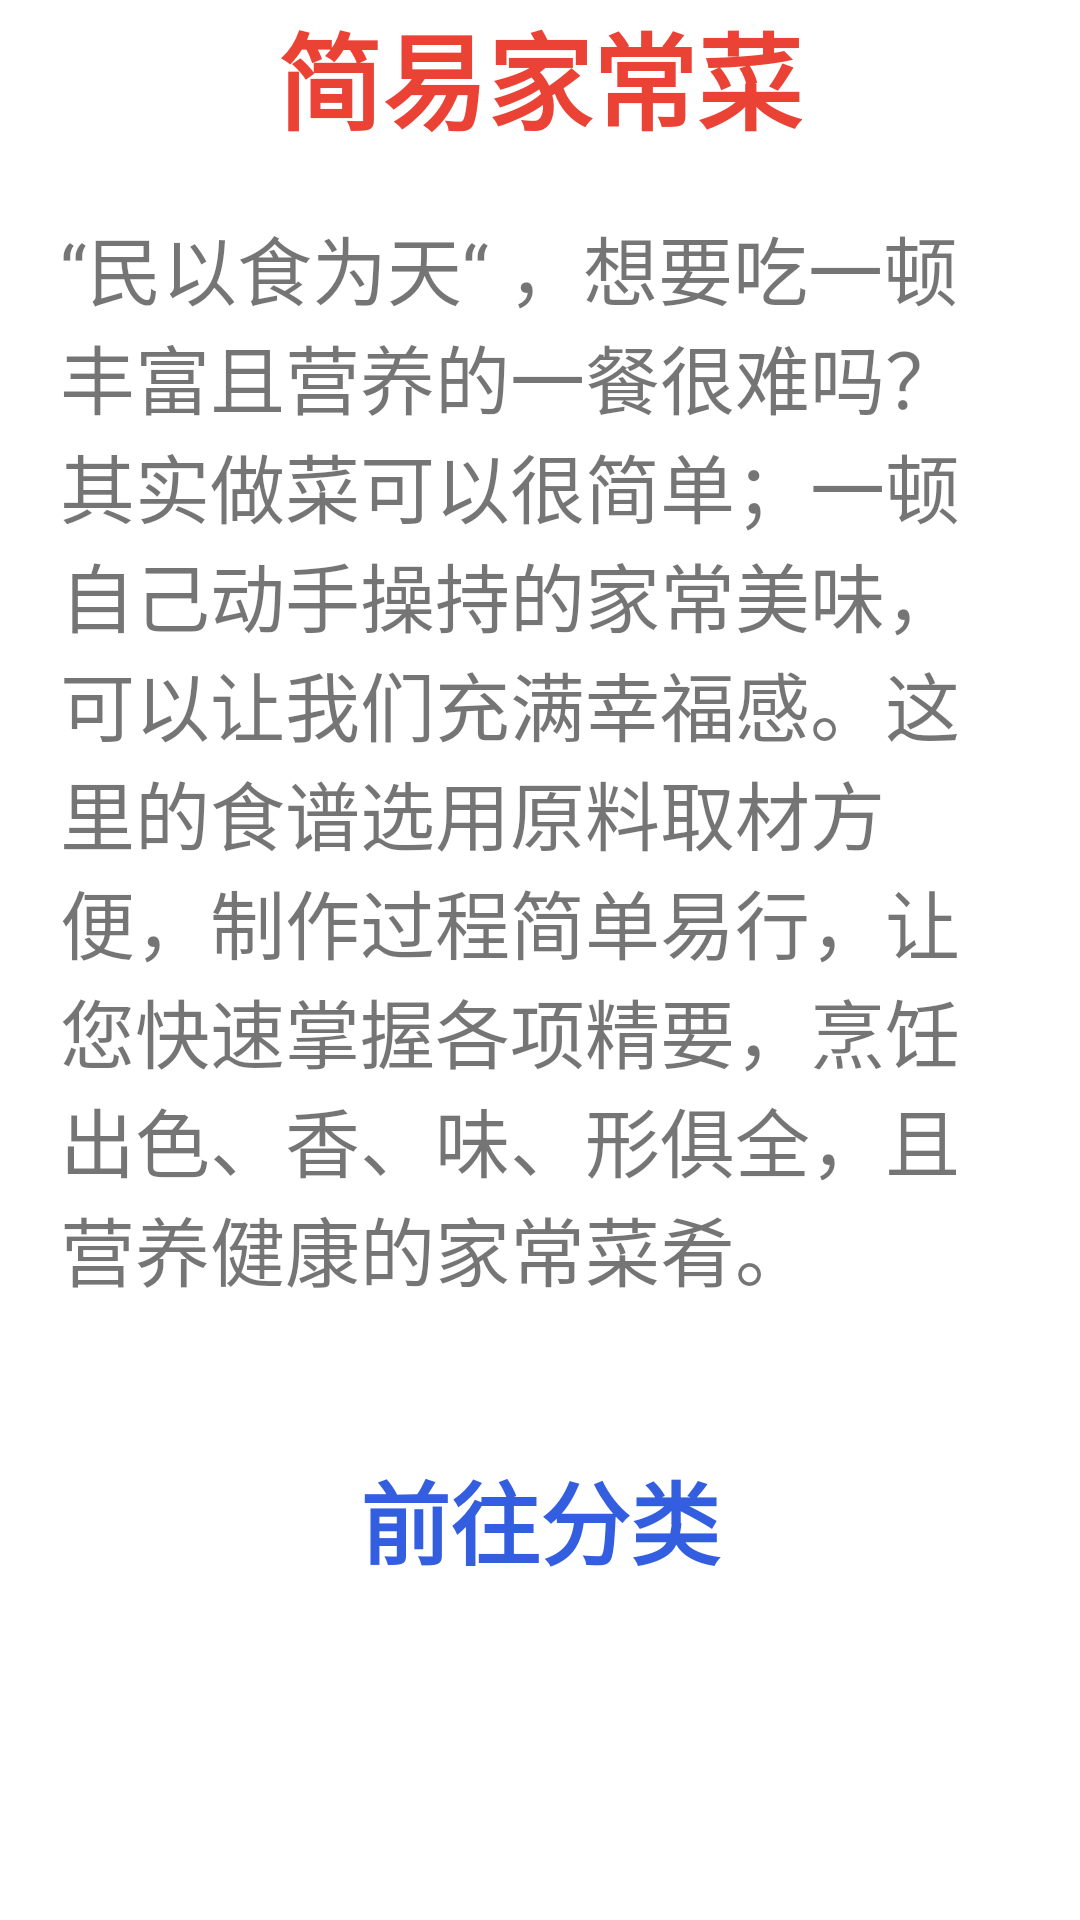

The Android layout XML behind this screen, and the referenced resources:
<!-- AndroidManifest.xml: application theme Theme.InformativeApp -->
<!-- res/layout/about_fragment.xml -->
<?xml version="1.0" encoding="utf-8"?>
<RelativeLayout xmlns:android="http://schemas.android.com/apk/res/android"
    xmlns:tools="http://schemas.android.com/tools"
    android:layout_width="match_parent"
    android:layout_height="match_parent"
    tools:context=".fragments.aboutfragment.AboutFragment">

    <LinearLayout
        android:id="@+id/headLayout"
        android:orientation="horizontal"
        android:weightSum="2"
        android:gravity="center"
        android:layout_width="match_parent"
        android:layout_height="wrap_content">

        <TextView
            android:id="@+id/tab1"
            android:text="简易家常菜"
            android:textColor="@color/red"
            android:textSize="35sp"
            android:textStyle="bold"
            android:layout_width="wrap_content"
            android:layout_height="wrap_content"/>

    </LinearLayout>

    <TextView
        android:id="@+id/info"
        android:layout_margin="20dp"
        android:layout_below="@id/headLayout"
        android:text="“民以食为天“ ，想要吃一顿丰富且营养的一餐很难吗？其实做菜可以很简单；一顿自己动手操持的家常美味，可以让我们充满幸福感。这里的食谱选用原料取材方便，制作过程简单易行，让您快速掌握各项精要，烹饪出色、香、味、形俱全，且营养健康的家常菜肴。"
        android:textSize="25sp"
        android:layout_width="match_parent"
        android:layout_height="wrap_content"/>

    <TextView
        android:id="@+id/listFragment"
        android:layout_marginTop="30dp"
        android:layout_below="@id/info"
        android:text="前往分类"
        android:textColor="@color/blue"
        android:textStyle="bold"
        android:textSize="30sp"
        android:gravity="center"
        android:layout_width="match_parent"
        android:layout_height="wrap_content"/>

</RelativeLayout>
<!-- resources referenced by this layout -->
<resources>
  <color name="blue">#335EDF</color>
  <color name="red">#EB4236</color>
  <style name="Theme.InformativeApp" parent="Theme.MaterialComponents.DayNight.DarkActionBar">
          
          <item name="colorPrimary">@color/purple_500</item>
          <item name="colorPrimaryVariant">@color/purple_700</item>
          <item name="colorOnPrimary">@color/white</item>
          
          <item name="colorSecondary">@color/purple_200</item>
          <item name="colorSecondaryVariant">@color/purple_700</item>
          <item name="colorOnSecondary">@color/black</item>
          
          <item name="android:statusBarColor" tools:targetApi="l">?attr/colorPrimaryVariant</item>
          
      </style>
  <color name="purple_500">#201F23</color>
  <color name="purple_700">#000000</color>
  <color name="white">#FFFFFFFF</color>
  <color name="purple_200">#FFBB86FC</color>
  <color name="black">#FF000000</color>
</resources>
